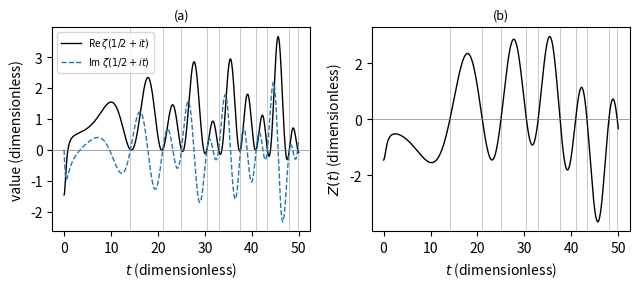

Here is the Python script that generated this plot:
import numpy as np, matplotlib; matplotlib.use("Agg"); import matplotlib.pyplot as plt
import mpmath

t = np.linspace(0.0, 50.0, 1001)
z = np.array([complex(mpmath.zeta(0.5 + 1j * v)) for v in t])
Z = np.array([float(mpmath.siegelz(v)) for v in t])
tz = [float(mpmath.zetazero(n).imag) for n in range(1, 11)]

fig, (a1, a2) = plt.subplots(1, 2, figsize=(6.5, 3))
for v in tz:
    a1.axvline(v, color="0.75", lw=0.6)
    a2.axvline(v, color="0.75", lw=0.6)
a1.plot(t, z.real, "k", lw=1.0, label=r"Re $\zeta(1/2+it)$")
a1.plot(t, z.imag, "--", color="C0", lw=1.0, label=r"Im $\zeta(1/2+it)$")
a1.axhline(0, color="0.5", lw=0.5)
a1.set_xlabel(r"$t$ (dimensionless)")
a1.set_ylabel("value (dimensionless)")
a1.set_title("(a)", fontsize=9)
a1.legend(fontsize=7)
a2.plot(t, Z, "k", lw=1.0)
a2.axhline(0, color="0.5", lw=0.5)
a2.set_xlabel(r"$t$ (dimensionless)")
a2.set_ylabel(r"$Z(t)$ (dimensionless)")
a2.set_title("(b)", fontsize=9)
plt.tight_layout()
plt.savefig("zeta_Z.pdf", bbox_inches="tight")
